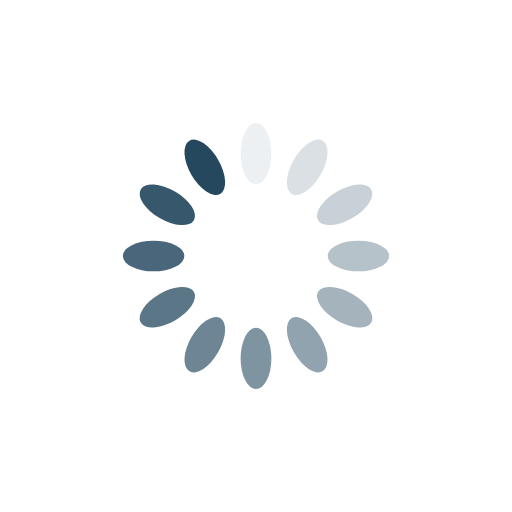
t = 0.00 s
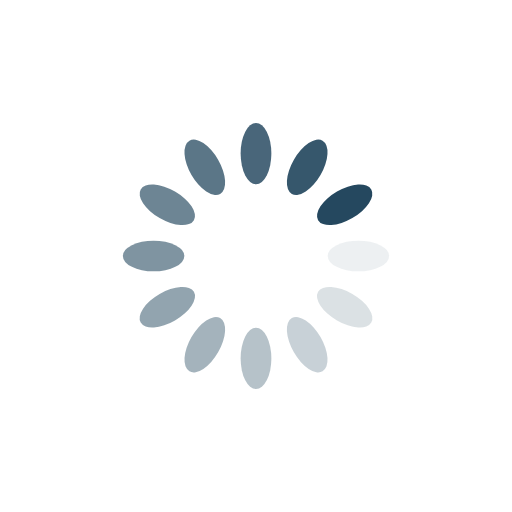
t = 0.33 s
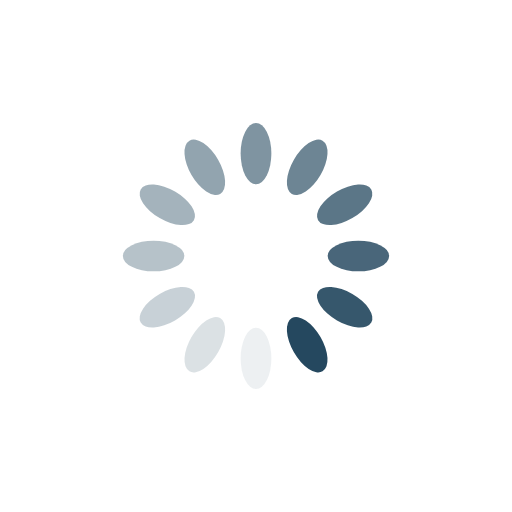
t = 0.66 s
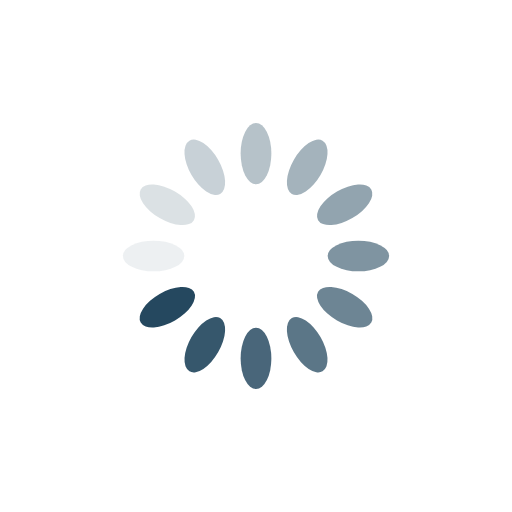
t = 0.99 s

The animated SVG that drew these frames (rendered in a browser with its animation timeline set to each time). Animation: 12 SMIL elements (animate=12); one cycle of 1.32 s, repeats indefinitely.

<?xml version="1.0" encoding="utf-8"?>
<svg xmlns="http://www.w3.org/2000/svg" xmlns:xlink="http://www.w3.org/1999/xlink" style="margin: auto; background: none; display: block; shape-rendering: auto;" width="347px" height="347px" viewBox="0 0 100 100" preserveAspectRatio="xMidYMid">
<g transform="rotate(0 50 50)">
  <rect x="47" y="24" rx="3" ry="6" width="6" height="12" fill="#25485f">
    <animate attributeName="opacity" values="1;0" keyTimes="0;1" dur="1.3157894736842106s" begin="-1.2061403508771928s" repeatCount="indefinite"></animate>
  </rect>
</g><g transform="rotate(30 50 50)">
  <rect x="47" y="24" rx="3" ry="6" width="6" height="12" fill="#25485f">
    <animate attributeName="opacity" values="1;0" keyTimes="0;1" dur="1.3157894736842106s" begin="-1.0964912280701753s" repeatCount="indefinite"></animate>
  </rect>
</g><g transform="rotate(60 50 50)">
  <rect x="47" y="24" rx="3" ry="6" width="6" height="12" fill="#25485f">
    <animate attributeName="opacity" values="1;0" keyTimes="0;1" dur="1.3157894736842106s" begin="-0.9868421052631577s" repeatCount="indefinite"></animate>
  </rect>
</g><g transform="rotate(90 50 50)">
  <rect x="47" y="24" rx="3" ry="6" width="6" height="12" fill="#25485f">
    <animate attributeName="opacity" values="1;0" keyTimes="0;1" dur="1.3157894736842106s" begin="-0.8771929824561403s" repeatCount="indefinite"></animate>
  </rect>
</g><g transform="rotate(120 50 50)">
  <rect x="47" y="24" rx="3" ry="6" width="6" height="12" fill="#25485f">
    <animate attributeName="opacity" values="1;0" keyTimes="0;1" dur="1.3157894736842106s" begin="-0.7675438596491228s" repeatCount="indefinite"></animate>
  </rect>
</g><g transform="rotate(150 50 50)">
  <rect x="47" y="24" rx="3" ry="6" width="6" height="12" fill="#25485f">
    <animate attributeName="opacity" values="1;0" keyTimes="0;1" dur="1.3157894736842106s" begin="-0.6578947368421052s" repeatCount="indefinite"></animate>
  </rect>
</g><g transform="rotate(180 50 50)">
  <rect x="47" y="24" rx="3" ry="6" width="6" height="12" fill="#25485f">
    <animate attributeName="opacity" values="1;0" keyTimes="0;1" dur="1.3157894736842106s" begin="-0.5482456140350876s" repeatCount="indefinite"></animate>
  </rect>
</g><g transform="rotate(210 50 50)">
  <rect x="47" y="24" rx="3" ry="6" width="6" height="12" fill="#25485f">
    <animate attributeName="opacity" values="1;0" keyTimes="0;1" dur="1.3157894736842106s" begin="-0.43859649122807015s" repeatCount="indefinite"></animate>
  </rect>
</g><g transform="rotate(240 50 50)">
  <rect x="47" y="24" rx="3" ry="6" width="6" height="12" fill="#25485f">
    <animate attributeName="opacity" values="1;0" keyTimes="0;1" dur="1.3157894736842106s" begin="-0.3289473684210526s" repeatCount="indefinite"></animate>
  </rect>
</g><g transform="rotate(270 50 50)">
  <rect x="47" y="24" rx="3" ry="6" width="6" height="12" fill="#25485f">
    <animate attributeName="opacity" values="1;0" keyTimes="0;1" dur="1.3157894736842106s" begin="-0.21929824561403508s" repeatCount="indefinite"></animate>
  </rect>
</g><g transform="rotate(300 50 50)">
  <rect x="47" y="24" rx="3" ry="6" width="6" height="12" fill="#25485f">
    <animate attributeName="opacity" values="1;0" keyTimes="0;1" dur="1.3157894736842106s" begin="-0.10964912280701754s" repeatCount="indefinite"></animate>
  </rect>
</g><g transform="rotate(330 50 50)">
  <rect x="47" y="24" rx="3" ry="6" width="6" height="12" fill="#25485f">
    <animate attributeName="opacity" values="1;0" keyTimes="0;1" dur="1.3157894736842106s" begin="0s" repeatCount="indefinite"></animate>
  </rect>
</g>
<!-- [ldio] generated by https://loading.io/ --></svg>
